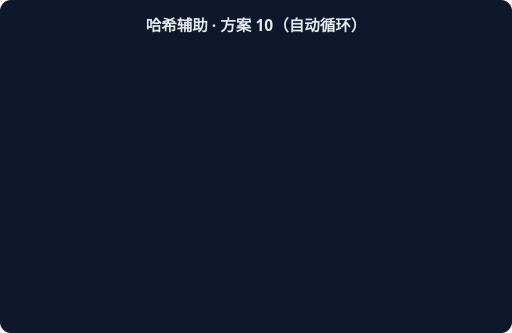
t = 0.00 s
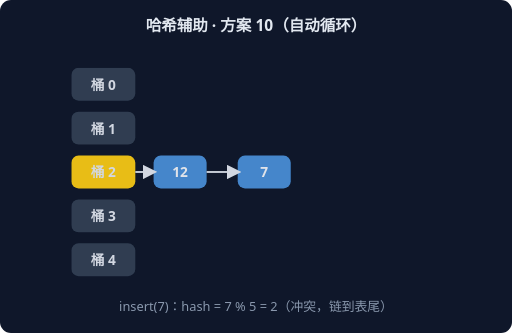
t = 1.67 s
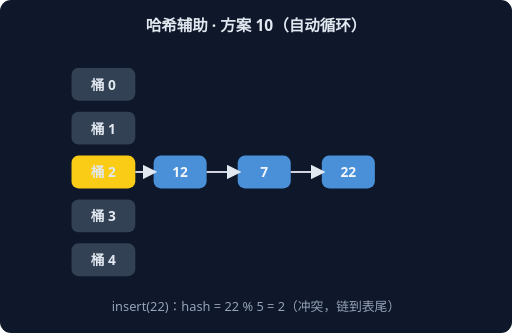
t = 3.33 s
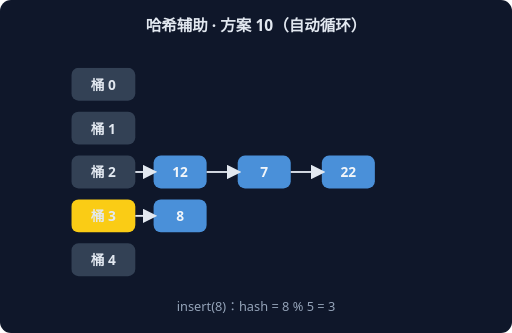
t = 5.00 s
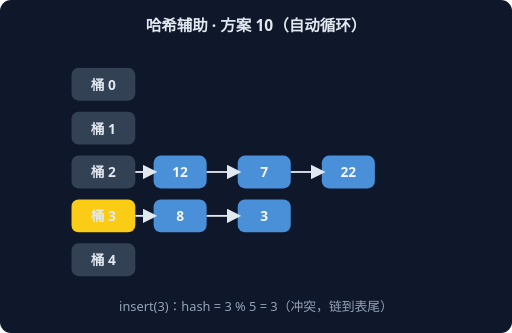
t = 6.67 s
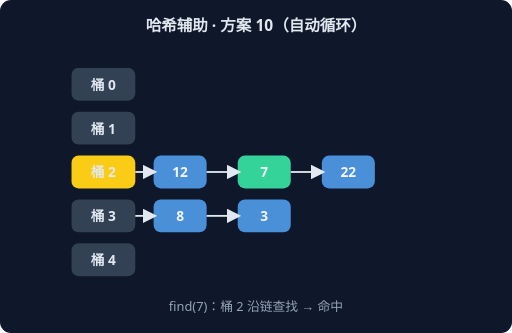
t = 8.33 s

The animated SVG that drew these frames (rendered in a browser with its animation timeline set to each time). Animation: 6 CSS @keyframes rules; frames cover the first 8.33 s, repeats indefinitely.

<svg xmlns="http://www.w3.org/2000/svg" width="560" height="364" viewBox="0 0 560 364" font-family="system-ui,sans-serif">
<rect width="560" height="364" rx="12" fill="#0F172A"/>
<text x="280" y="34" text-anchor="middle" fill="#E2E8F0" font-size="17" font-weight="600">哈希辅助 · 方案 10（自动循环）</text>
<g style="animation: st0 9.0s linear infinite both">
<rect x="78" y="74" width="70" height="36" rx="8" fill="#334155"/>
<text x="113" y="98" text-anchor="middle" fill="#E2E8F0" font-size="15" font-weight="700">桶 0</text>
<rect x="78" y="122" width="70" height="36" rx="8" fill="#334155"/>
<text x="113" y="146" text-anchor="middle" fill="#E2E8F0" font-size="15" font-weight="700">桶 1</text>
<rect x="78" y="170" width="70" height="36" rx="8" fill="#FACC15"/>
<text x="113" y="194" text-anchor="middle" fill="#E2E8F0" font-size="15" font-weight="700">桶 2</text>
<rect x="168" y="170" width="58" height="36" rx="8" fill="#4A90D9"/>
<text x="197" y="194" text-anchor="middle" fill="#F1F5F9" font-size="15" font-weight="700">12</text>
<line x1="148" y1="188" x2="168" y2="188" stroke="#E2E8F0" stroke-width="2" marker-end="url(#harr)"/>
<rect x="78" y="218" width="70" height="36" rx="8" fill="#334155"/>
<text x="113" y="242" text-anchor="middle" fill="#E2E8F0" font-size="15" font-weight="700">桶 3</text>
<rect x="78" y="266" width="70" height="36" rx="8" fill="#334155"/>
<text x="113" y="290" text-anchor="middle" fill="#E2E8F0" font-size="15" font-weight="700">桶 4</text>
<text x="280" y="340" text-anchor="middle" fill="#94A3B8" font-size="14">insert(12)：hash = 12 % 5 = 2</text>
</g>
<g style="animation: st1 9.0s linear infinite both">
<rect x="78" y="74" width="70" height="36" rx="8" fill="#334155"/>
<text x="113" y="98" text-anchor="middle" fill="#E2E8F0" font-size="15" font-weight="700">桶 0</text>
<rect x="78" y="122" width="70" height="36" rx="8" fill="#334155"/>
<text x="113" y="146" text-anchor="middle" fill="#E2E8F0" font-size="15" font-weight="700">桶 1</text>
<rect x="78" y="170" width="70" height="36" rx="8" fill="#FACC15"/>
<text x="113" y="194" text-anchor="middle" fill="#E2E8F0" font-size="15" font-weight="700">桶 2</text>
<rect x="168" y="170" width="58" height="36" rx="8" fill="#4A90D9"/>
<text x="197" y="194" text-anchor="middle" fill="#F1F5F9" font-size="15" font-weight="700">12</text>
<line x1="148" y1="188" x2="168" y2="188" stroke="#E2E8F0" stroke-width="2" marker-end="url(#harr)"/>
<rect x="260" y="170" width="58" height="36" rx="8" fill="#4A90D9"/>
<text x="289" y="194" text-anchor="middle" fill="#F1F5F9" font-size="15" font-weight="700">7</text>
<line x1="226" y1="188" x2="260" y2="188" stroke="#E2E8F0" stroke-width="2" marker-end="url(#harr)"/>
<rect x="78" y="218" width="70" height="36" rx="8" fill="#334155"/>
<text x="113" y="242" text-anchor="middle" fill="#E2E8F0" font-size="15" font-weight="700">桶 3</text>
<rect x="78" y="266" width="70" height="36" rx="8" fill="#334155"/>
<text x="113" y="290" text-anchor="middle" fill="#E2E8F0" font-size="15" font-weight="700">桶 4</text>
<text x="280" y="340" text-anchor="middle" fill="#94A3B8" font-size="14">insert(7)：hash = 7 % 5 = 2（冲突，链到表尾）</text>
</g>
<g style="animation: st2 9.0s linear infinite both">
<rect x="78" y="74" width="70" height="36" rx="8" fill="#334155"/>
<text x="113" y="98" text-anchor="middle" fill="#E2E8F0" font-size="15" font-weight="700">桶 0</text>
<rect x="78" y="122" width="70" height="36" rx="8" fill="#334155"/>
<text x="113" y="146" text-anchor="middle" fill="#E2E8F0" font-size="15" font-weight="700">桶 1</text>
<rect x="78" y="170" width="70" height="36" rx="8" fill="#FACC15"/>
<text x="113" y="194" text-anchor="middle" fill="#E2E8F0" font-size="15" font-weight="700">桶 2</text>
<rect x="168" y="170" width="58" height="36" rx="8" fill="#4A90D9"/>
<text x="197" y="194" text-anchor="middle" fill="#F1F5F9" font-size="15" font-weight="700">12</text>
<line x1="148" y1="188" x2="168" y2="188" stroke="#E2E8F0" stroke-width="2" marker-end="url(#harr)"/>
<rect x="260" y="170" width="58" height="36" rx="8" fill="#4A90D9"/>
<text x="289" y="194" text-anchor="middle" fill="#F1F5F9" font-size="15" font-weight="700">7</text>
<line x1="226" y1="188" x2="260" y2="188" stroke="#E2E8F0" stroke-width="2" marker-end="url(#harr)"/>
<rect x="352" y="170" width="58" height="36" rx="8" fill="#4A90D9"/>
<text x="381" y="194" text-anchor="middle" fill="#F1F5F9" font-size="15" font-weight="700">22</text>
<line x1="318" y1="188" x2="352" y2="188" stroke="#E2E8F0" stroke-width="2" marker-end="url(#harr)"/>
<rect x="78" y="218" width="70" height="36" rx="8" fill="#334155"/>
<text x="113" y="242" text-anchor="middle" fill="#E2E8F0" font-size="15" font-weight="700">桶 3</text>
<rect x="78" y="266" width="70" height="36" rx="8" fill="#334155"/>
<text x="113" y="290" text-anchor="middle" fill="#E2E8F0" font-size="15" font-weight="700">桶 4</text>
<text x="280" y="340" text-anchor="middle" fill="#94A3B8" font-size="14">insert(22)：hash = 22 % 5 = 2（冲突，链到表尾）</text>
</g>
<g style="animation: st3 9.0s linear infinite both">
<rect x="78" y="74" width="70" height="36" rx="8" fill="#334155"/>
<text x="113" y="98" text-anchor="middle" fill="#E2E8F0" font-size="15" font-weight="700">桶 0</text>
<rect x="78" y="122" width="70" height="36" rx="8" fill="#334155"/>
<text x="113" y="146" text-anchor="middle" fill="#E2E8F0" font-size="15" font-weight="700">桶 1</text>
<rect x="78" y="170" width="70" height="36" rx="8" fill="#334155"/>
<text x="113" y="194" text-anchor="middle" fill="#E2E8F0" font-size="15" font-weight="700">桶 2</text>
<rect x="168" y="170" width="58" height="36" rx="8" fill="#4A90D9"/>
<text x="197" y="194" text-anchor="middle" fill="#F1F5F9" font-size="15" font-weight="700">12</text>
<line x1="148" y1="188" x2="168" y2="188" stroke="#E2E8F0" stroke-width="2" marker-end="url(#harr)"/>
<rect x="260" y="170" width="58" height="36" rx="8" fill="#4A90D9"/>
<text x="289" y="194" text-anchor="middle" fill="#F1F5F9" font-size="15" font-weight="700">7</text>
<line x1="226" y1="188" x2="260" y2="188" stroke="#E2E8F0" stroke-width="2" marker-end="url(#harr)"/>
<rect x="352" y="170" width="58" height="36" rx="8" fill="#4A90D9"/>
<text x="381" y="194" text-anchor="middle" fill="#F1F5F9" font-size="15" font-weight="700">22</text>
<line x1="318" y1="188" x2="352" y2="188" stroke="#E2E8F0" stroke-width="2" marker-end="url(#harr)"/>
<rect x="78" y="218" width="70" height="36" rx="8" fill="#FACC15"/>
<text x="113" y="242" text-anchor="middle" fill="#E2E8F0" font-size="15" font-weight="700">桶 3</text>
<rect x="168" y="218" width="58" height="36" rx="8" fill="#4A90D9"/>
<text x="197" y="242" text-anchor="middle" fill="#F1F5F9" font-size="15" font-weight="700">8</text>
<line x1="148" y1="236" x2="168" y2="236" stroke="#E2E8F0" stroke-width="2" marker-end="url(#harr)"/>
<rect x="78" y="266" width="70" height="36" rx="8" fill="#334155"/>
<text x="113" y="290" text-anchor="middle" fill="#E2E8F0" font-size="15" font-weight="700">桶 4</text>
<text x="280" y="340" text-anchor="middle" fill="#94A3B8" font-size="14">insert(8)：hash = 8 % 5 = 3</text>
</g>
<g style="animation: st4 9.0s linear infinite both">
<rect x="78" y="74" width="70" height="36" rx="8" fill="#334155"/>
<text x="113" y="98" text-anchor="middle" fill="#E2E8F0" font-size="15" font-weight="700">桶 0</text>
<rect x="78" y="122" width="70" height="36" rx="8" fill="#334155"/>
<text x="113" y="146" text-anchor="middle" fill="#E2E8F0" font-size="15" font-weight="700">桶 1</text>
<rect x="78" y="170" width="70" height="36" rx="8" fill="#334155"/>
<text x="113" y="194" text-anchor="middle" fill="#E2E8F0" font-size="15" font-weight="700">桶 2</text>
<rect x="168" y="170" width="58" height="36" rx="8" fill="#4A90D9"/>
<text x="197" y="194" text-anchor="middle" fill="#F1F5F9" font-size="15" font-weight="700">12</text>
<line x1="148" y1="188" x2="168" y2="188" stroke="#E2E8F0" stroke-width="2" marker-end="url(#harr)"/>
<rect x="260" y="170" width="58" height="36" rx="8" fill="#4A90D9"/>
<text x="289" y="194" text-anchor="middle" fill="#F1F5F9" font-size="15" font-weight="700">7</text>
<line x1="226" y1="188" x2="260" y2="188" stroke="#E2E8F0" stroke-width="2" marker-end="url(#harr)"/>
<rect x="352" y="170" width="58" height="36" rx="8" fill="#4A90D9"/>
<text x="381" y="194" text-anchor="middle" fill="#F1F5F9" font-size="15" font-weight="700">22</text>
<line x1="318" y1="188" x2="352" y2="188" stroke="#E2E8F0" stroke-width="2" marker-end="url(#harr)"/>
<rect x="78" y="218" width="70" height="36" rx="8" fill="#FACC15"/>
<text x="113" y="242" text-anchor="middle" fill="#E2E8F0" font-size="15" font-weight="700">桶 3</text>
<rect x="168" y="218" width="58" height="36" rx="8" fill="#4A90D9"/>
<text x="197" y="242" text-anchor="middle" fill="#F1F5F9" font-size="15" font-weight="700">8</text>
<line x1="148" y1="236" x2="168" y2="236" stroke="#E2E8F0" stroke-width="2" marker-end="url(#harr)"/>
<rect x="260" y="218" width="58" height="36" rx="8" fill="#4A90D9"/>
<text x="289" y="242" text-anchor="middle" fill="#F1F5F9" font-size="15" font-weight="700">3</text>
<line x1="226" y1="236" x2="260" y2="236" stroke="#E2E8F0" stroke-width="2" marker-end="url(#harr)"/>
<rect x="78" y="266" width="70" height="36" rx="8" fill="#334155"/>
<text x="113" y="290" text-anchor="middle" fill="#E2E8F0" font-size="15" font-weight="700">桶 4</text>
<text x="280" y="340" text-anchor="middle" fill="#94A3B8" font-size="14">insert(3)：hash = 3 % 5 = 3（冲突，链到表尾）</text>
</g>
<g style="animation: st5 9.0s linear infinite both">
<rect x="78" y="74" width="70" height="36" rx="8" fill="#334155"/>
<text x="113" y="98" text-anchor="middle" fill="#E2E8F0" font-size="15" font-weight="700">桶 0</text>
<rect x="78" y="122" width="70" height="36" rx="8" fill="#334155"/>
<text x="113" y="146" text-anchor="middle" fill="#E2E8F0" font-size="15" font-weight="700">桶 1</text>
<rect x="78" y="170" width="70" height="36" rx="8" fill="#FACC15"/>
<text x="113" y="194" text-anchor="middle" fill="#E2E8F0" font-size="15" font-weight="700">桶 2</text>
<rect x="168" y="170" width="58" height="36" rx="8" fill="#4A90D9"/>
<text x="197" y="194" text-anchor="middle" fill="#F1F5F9" font-size="15" font-weight="700">12</text>
<line x1="148" y1="188" x2="168" y2="188" stroke="#E2E8F0" stroke-width="2" marker-end="url(#harr)"/>
<rect x="260" y="170" width="58" height="36" rx="8" fill="#34D399"/>
<text x="289" y="194" text-anchor="middle" fill="#F1F5F9" font-size="15" font-weight="700">7</text>
<line x1="226" y1="188" x2="260" y2="188" stroke="#E2E8F0" stroke-width="2" marker-end="url(#harr)"/>
<rect x="352" y="170" width="58" height="36" rx="8" fill="#4A90D9"/>
<text x="381" y="194" text-anchor="middle" fill="#F1F5F9" font-size="15" font-weight="700">22</text>
<line x1="318" y1="188" x2="352" y2="188" stroke="#E2E8F0" stroke-width="2" marker-end="url(#harr)"/>
<rect x="78" y="218" width="70" height="36" rx="8" fill="#334155"/>
<text x="113" y="242" text-anchor="middle" fill="#E2E8F0" font-size="15" font-weight="700">桶 3</text>
<rect x="168" y="218" width="58" height="36" rx="8" fill="#4A90D9"/>
<text x="197" y="242" text-anchor="middle" fill="#F1F5F9" font-size="15" font-weight="700">8</text>
<line x1="148" y1="236" x2="168" y2="236" stroke="#E2E8F0" stroke-width="2" marker-end="url(#harr)"/>
<rect x="260" y="218" width="58" height="36" rx="8" fill="#4A90D9"/>
<text x="289" y="242" text-anchor="middle" fill="#F1F5F9" font-size="15" font-weight="700">3</text>
<line x1="226" y1="236" x2="260" y2="236" stroke="#E2E8F0" stroke-width="2" marker-end="url(#harr)"/>
<rect x="78" y="266" width="70" height="36" rx="8" fill="#334155"/>
<text x="113" y="290" text-anchor="middle" fill="#E2E8F0" font-size="15" font-weight="700">桶 4</text>
<text x="280" y="340" text-anchor="middle" fill="#94A3B8" font-size="14">find(7)：桶 2 沿链查找 → 命中</text>
</g>
<defs><marker id="harr" markerWidth="8" markerHeight="8" refX="6" refY="4" orient="auto"><path d="M0,0 L8,4 L0,8 z" fill="#E2E8F0"/></marker></defs>
<style>
.st0 {opacity:0} @keyframes st0 {0%{opacity:0}0.00%{opacity:0}2.00%{opacity:1}14.67%{opacity:1}16.67%{opacity:0}100%{opacity:0}}
.st1 {opacity:0} @keyframes st1 {0%{opacity:0}16.67%{opacity:0}18.67%{opacity:1}31.33%{opacity:1}33.33%{opacity:0}100%{opacity:0}}
.st2 {opacity:0} @keyframes st2 {0%{opacity:0}33.33%{opacity:0}35.33%{opacity:1}48.00%{opacity:1}50.00%{opacity:0}100%{opacity:0}}
.st3 {opacity:0} @keyframes st3 {0%{opacity:0}50.00%{opacity:0}52.00%{opacity:1}64.67%{opacity:1}66.67%{opacity:0}100%{opacity:0}}
.st4 {opacity:0} @keyframes st4 {0%{opacity:0}66.67%{opacity:0}68.67%{opacity:1}81.33%{opacity:1}83.33%{opacity:0}100%{opacity:0}}
.st5 {opacity:0} @keyframes st5 {0%{opacity:0}83.33%{opacity:0}85.33%{opacity:1}98.00%{opacity:1}100.00%{opacity:0}100%{opacity:0}}
</style>
</svg>
